Labelled photos from "Alzhiemer - MRI Scan", an image-classification folder in codewithadityard/Alzheimers-MRI-Classification. The possible labels are: mild demented, moderate demented.

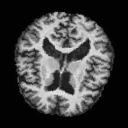
Label: mild demented

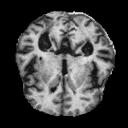
Label: mild demented

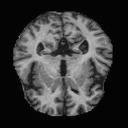
Label: mild demented

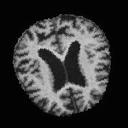
Label: moderate demented

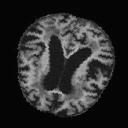
Label: mild demented

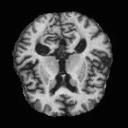
Label: moderate demented
